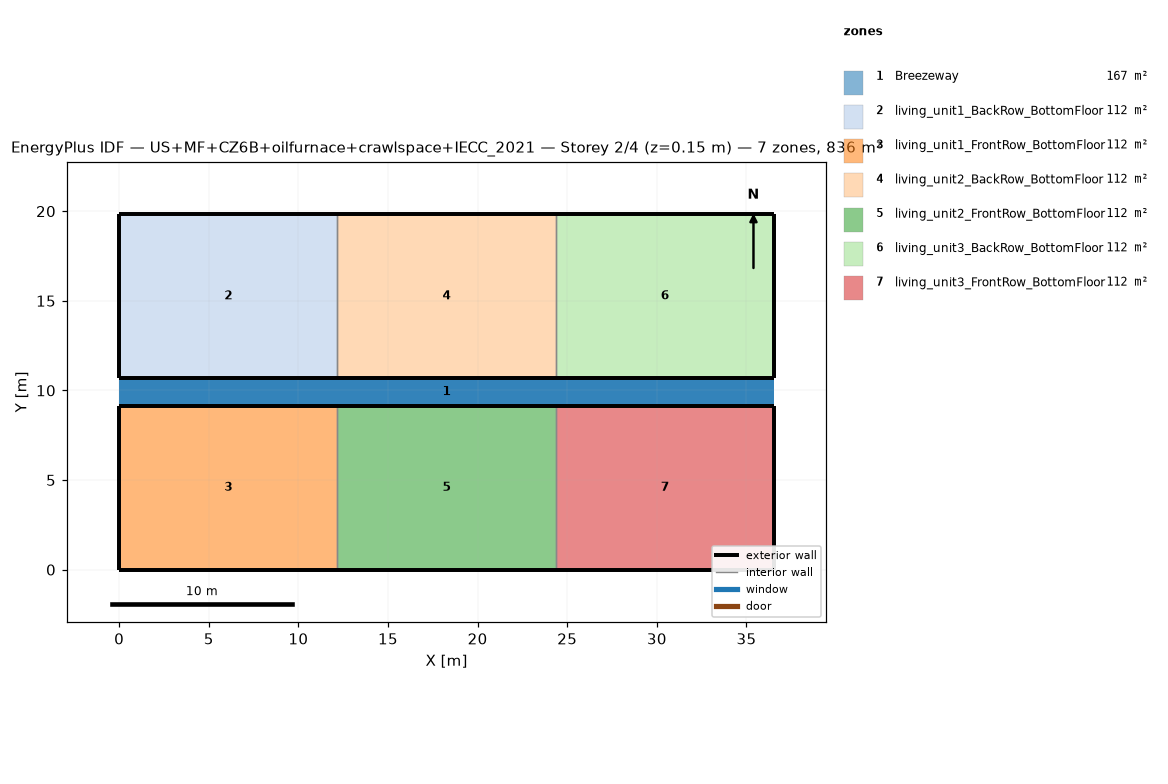
=== STOREY PLAN SPEC (per zone: floor XY polygon, exterior-wall plan segments, windows/doors) ===
zone 1: Breezeway  (167.0 m²)
  floor: (36.54, 9.16) (0.00, 9.16) (0.00, 10.68) (36.54, 10.68)
  floor: (36.54, 9.16) (0.00, 9.16) (0.00, 10.68) (36.54, 10.68)
  floor: (36.54, 9.16) (0.00, 9.16) (0.00, 10.68) (36.54, 10.68)
zone 2: living_unit1_BackRow_BottomFloor  (111.5 m²)
  floor: (12.18, 10.68) (0.00, 10.68) (0.00, 19.84) (12.18, 19.84)
  exterior wall: (0.00, 10.68) – (12.18, 10.68)  [12.2 m]
  exterior wall: (12.18, 19.84) – (0.00, 19.84)  [12.2 m]
  exterior wall: (0.00, 19.84) – (0.00, 10.68)  [9.2 m]
  interior walls: 1
zone 3: living_unit1_FrontRow_BottomFloor  (111.5 m²)
  floor: (12.18, 0.00) (0.00, 0.00) (0.00, 9.16) (12.18, 9.16)
  exterior wall: (0.00, 0.00) – (12.18, 0.00)  [12.2 m]
  exterior wall: (12.18, 9.16) – (0.00, 9.16)  [12.2 m]
  exterior wall: (0.00, 9.16) – (0.00, 0.00)  [9.2 m]
  interior walls: 1
zone 4: living_unit2_BackRow_BottomFloor  (111.5 m²)
  floor: (24.36, 10.68) (12.18, 10.68) (12.18, 19.84) (24.36, 19.84)
  exterior wall: (12.18, 10.68) – (24.36, 10.68)  [12.2 m]
  exterior wall: (24.36, 19.84) – (12.18, 19.84)  [12.2 m]
  interior walls: 2
zone 5: living_unit2_FrontRow_BottomFloor  (111.5 m²)
  floor: (24.36, 0.00) (12.18, 0.00) (12.18, 9.16) (24.36, 9.16)
  exterior wall: (12.18, 0.00) – (24.36, 0.00)  [12.2 m]
  exterior wall: (24.36, 9.16) – (12.18, 9.16)  [12.2 m]
  interior walls: 2
zone 6: living_unit3_BackRow_BottomFloor  (111.5 m²)
  floor: (36.54, 10.68) (24.36, 10.68) (24.36, 19.84) (36.54, 19.84)
  exterior wall: (24.36, 10.68) – (36.54, 10.68)  [12.2 m]
  exterior wall: (36.54, 10.68) – (36.54, 19.84)  [9.2 m]
  exterior wall: (36.54, 19.84) – (24.36, 19.84)  [12.2 m]
  interior walls: 1
zone 7: living_unit3_FrontRow_BottomFloor  (111.5 m²)
  floor: (36.54, 0.00) (24.36, 0.00) (24.36, 9.16) (36.54, 9.16)
  exterior wall: (24.36, 0.00) – (36.54, 0.00)  [12.2 m]
  exterior wall: (36.54, 0.00) – (36.54, 9.16)  [9.2 m]
  exterior wall: (36.54, 9.16) – (24.36, 9.16)  [12.2 m]
  interior walls: 1

=== DERIVED (storey summary) ===
Building: US+MF+CZ6B+oilfurnace+crawlspace+IECC_2021
Storey: 2 of 4  (floor level z = 0.15 m)
Storey gross floor area: 836.2 m²
Zones on this storey: 7
  - Breezeway: floor 167.0 m²
  - living_unit1_BackRow_BottomFloor: floor 111.5 m²; exterior wall 33.5 m (86.9 m²); WWR 0.0%
  - living_unit1_FrontRow_BottomFloor: floor 111.5 m²; exterior wall 33.5 m (86.9 m²); WWR 0.0%
  - living_unit2_BackRow_BottomFloor: floor 111.5 m²; exterior wall 24.4 m (63.1 m²); WWR 0.0%
  - living_unit2_FrontRow_BottomFloor: floor 111.5 m²; exterior wall 24.4 m (63.1 m²); WWR 0.0%
  - living_unit3_BackRow_BottomFloor: floor 111.5 m²; exterior wall 33.5 m (86.9 m²); WWR 0.0%
  - living_unit3_FrontRow_BottomFloor: floor 111.5 m²; exterior wall 33.5 m (86.9 m²); WWR 0.0%
Zone adjacency (shared interzone walls):
  - living_unit1_BackRow_BottomFloor ↔ living_unit2_BackRow_BottomFloor
  - living_unit1_FrontRow_BottomFloor ↔ living_unit2_FrontRow_BottomFloor
  - living_unit2_BackRow_BottomFloor ↔ living_unit3_BackRow_BottomFloor
  - living_unit2_FrontRow_BottomFloor ↔ living_unit3_FrontRow_BottomFloor